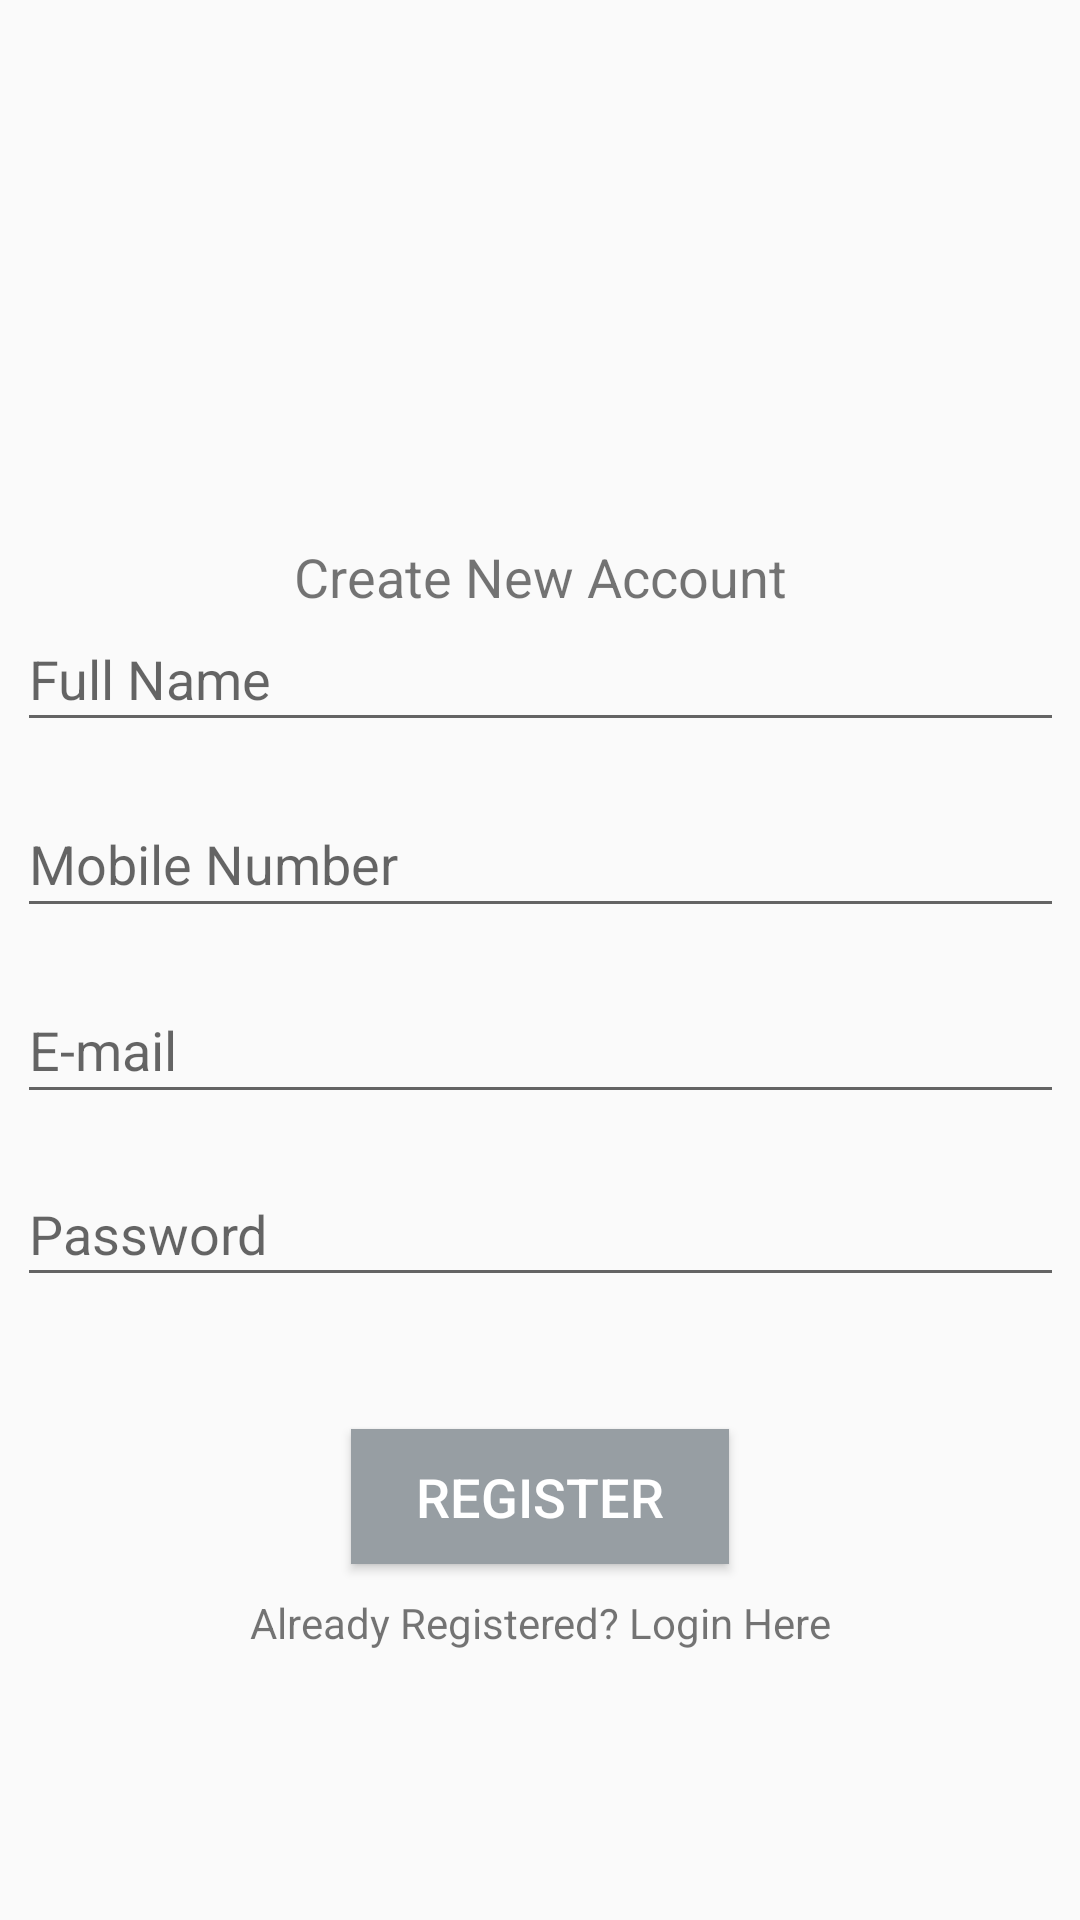

Produce the Android XML layout that renders to this screen, including the resource entries it uses.
<!-- AndroidManifest.xml: application theme AppTheme -->
<!-- res/layout/activity_doctorregister.xml -->
<?xml version="1.0" encoding="utf-8"?>
<androidx.constraintlayout.widget.ConstraintLayout xmlns:android="http://schemas.android.com/apk/res/android"
    xmlns:app="http://schemas.android.com/apk/res-auto"
    xmlns:tools="http://schemas.android.com/tools"
    android:layout_width="match_parent"
    android:layout_height="match_parent">

    <EditText
        android:id="@+id/dreg_fullname"
        android:layout_width="349dp"
        android:layout_height="45dp"
        android:ems="10"
        android:hint="Full Name"
        android:inputType="textPersonName"
        app:layout_constraintBottom_toBottomOf="parent"
        app:layout_constraintEnd_toEndOf="parent"
        app:layout_constraintStart_toStartOf="parent"
        app:layout_constraintTop_toTopOf="parent"
        app:layout_constraintVertical_bias="0.33999997" />

    <EditText
        android:id="@+id/dreg_mobnum"
        android:layout_width="349dp"
        android:layout_height="46dp"
        android:layout_marginTop="16dp"
        android:ems="10"
        android:hint="Mobile Number"
        android:inputType="phone"
        app:layout_constraintEnd_toEndOf="parent"
        app:layout_constraintStart_toStartOf="parent"
        app:layout_constraintTop_toBottomOf="@+id/dreg_fullname" />

    <EditText
        android:id="@+id/dreg_email"
        android:layout_width="349dp"
        android:layout_height="46dp"
        android:layout_marginTop="16dp"
        android:ems="10"
        android:hint="E-mail"
        android:inputType="textEmailAddress"
        app:layout_constraintEnd_toEndOf="parent"
        app:layout_constraintStart_toStartOf="parent"
        app:layout_constraintTop_toBottomOf="@+id/dreg_mobnum" />

    <ImageView
        android:id="@+id/dreg_img"
        android:layout_width="100dp"
        android:layout_height="100dp"
        android:layout_marginTop="64dp"
        app:layout_constraintEnd_toEndOf="parent"
        app:layout_constraintStart_toStartOf="parent"
        app:layout_constraintTop_toTopOf="parent"
        app:srcCompat="@drawable/doctor" />

    <Button
        android:id="@+id/dreg_registerBtn"
        android:layout_width="126dp"
        android:layout_height="45dp"
        android:background="#979EA3"
        android:text="REGISTER"
        android:textColor="#FFFFFF"
        android:textSize="18sp"
        app:layout_constraintBottom_toBottomOf="parent"
        app:layout_constraintEnd_toEndOf="parent"
        app:layout_constraintStart_toStartOf="parent"
        app:layout_constraintTop_toBottomOf="@+id/dreg_pass"
        app:layout_constraintVertical_bias="0.26999998" />

    <EditText
        android:id="@+id/dreg_pass"
        android:layout_width="349dp"
        android:layout_height="45dp"
        android:layout_marginTop="16dp"
        android:ems="10"
        android:hint="Password"
        android:inputType="textPassword"
        app:layout_constraintEnd_toEndOf="parent"
        app:layout_constraintStart_toStartOf="parent"
        app:layout_constraintTop_toBottomOf="@+id/dreg_email" />

    <TextView
        android:id="@+id/dreg_alreadyreg"
        android:layout_width="wrap_content"
        android:layout_height="wrap_content"
        android:layout_marginTop="10dp"
        android:text="Already Registered? Login Here"
        app:layout_constraintEnd_toEndOf="parent"
        app:layout_constraintStart_toStartOf="parent"
        app:layout_constraintTop_toBottomOf="@+id/dreg_registerBtn" />

    <ProgressBar
        android:id="@+id/dreg_progress"
        style="?android:attr/progressBarStyle"
        android:layout_width="wrap_content"
        android:layout_height="wrap_content"
        android:visibility="invisible"
        app:layout_constraintBottom_toBottomOf="parent"
        app:layout_constraintEnd_toEndOf="parent"
        app:layout_constraintStart_toStartOf="parent"
        app:layout_constraintTop_toBottomOf="@+id/dreg_alreadyreg"
        app:layout_constraintVertical_bias="0.25" />

    <TextView
        android:id="@+id/dreg_txt"
        android:layout_width="wrap_content"
        android:layout_height="wrap_content"
        android:layout_marginTop="16dp"
        android:text="Create New Account"
        android:textSize="18sp"
        app:layout_constraintEnd_toEndOf="parent"
        app:layout_constraintStart_toStartOf="parent"
        app:layout_constraintTop_toBottomOf="@+id/dreg_img" />

</androidx.constraintlayout.widget.ConstraintLayout>
<!-- resources referenced by this layout -->
<resources>
  <style name="AppTheme" parent="Theme.AppCompat.Light.DarkActionBar">
          
          <item name="colorPrimary">@color/colorPrimary</item>
          <item name="colorPrimaryDark">@color/colorPrimaryDark</item>
          <item name="colorAccent">@color/colorAccent</item>
          <item name="android:statusBarColor">#00000000</item>
          <item name="windowActionBar">false</item>
          <item name="windowNoTitle">true</item>
      </style>
  <color name="colorPrimary">#6200EE</color>
  <color name="colorPrimaryDark">#3700B3</color>
  <color name="colorAccent">#03DAC5</color>
</resources>
